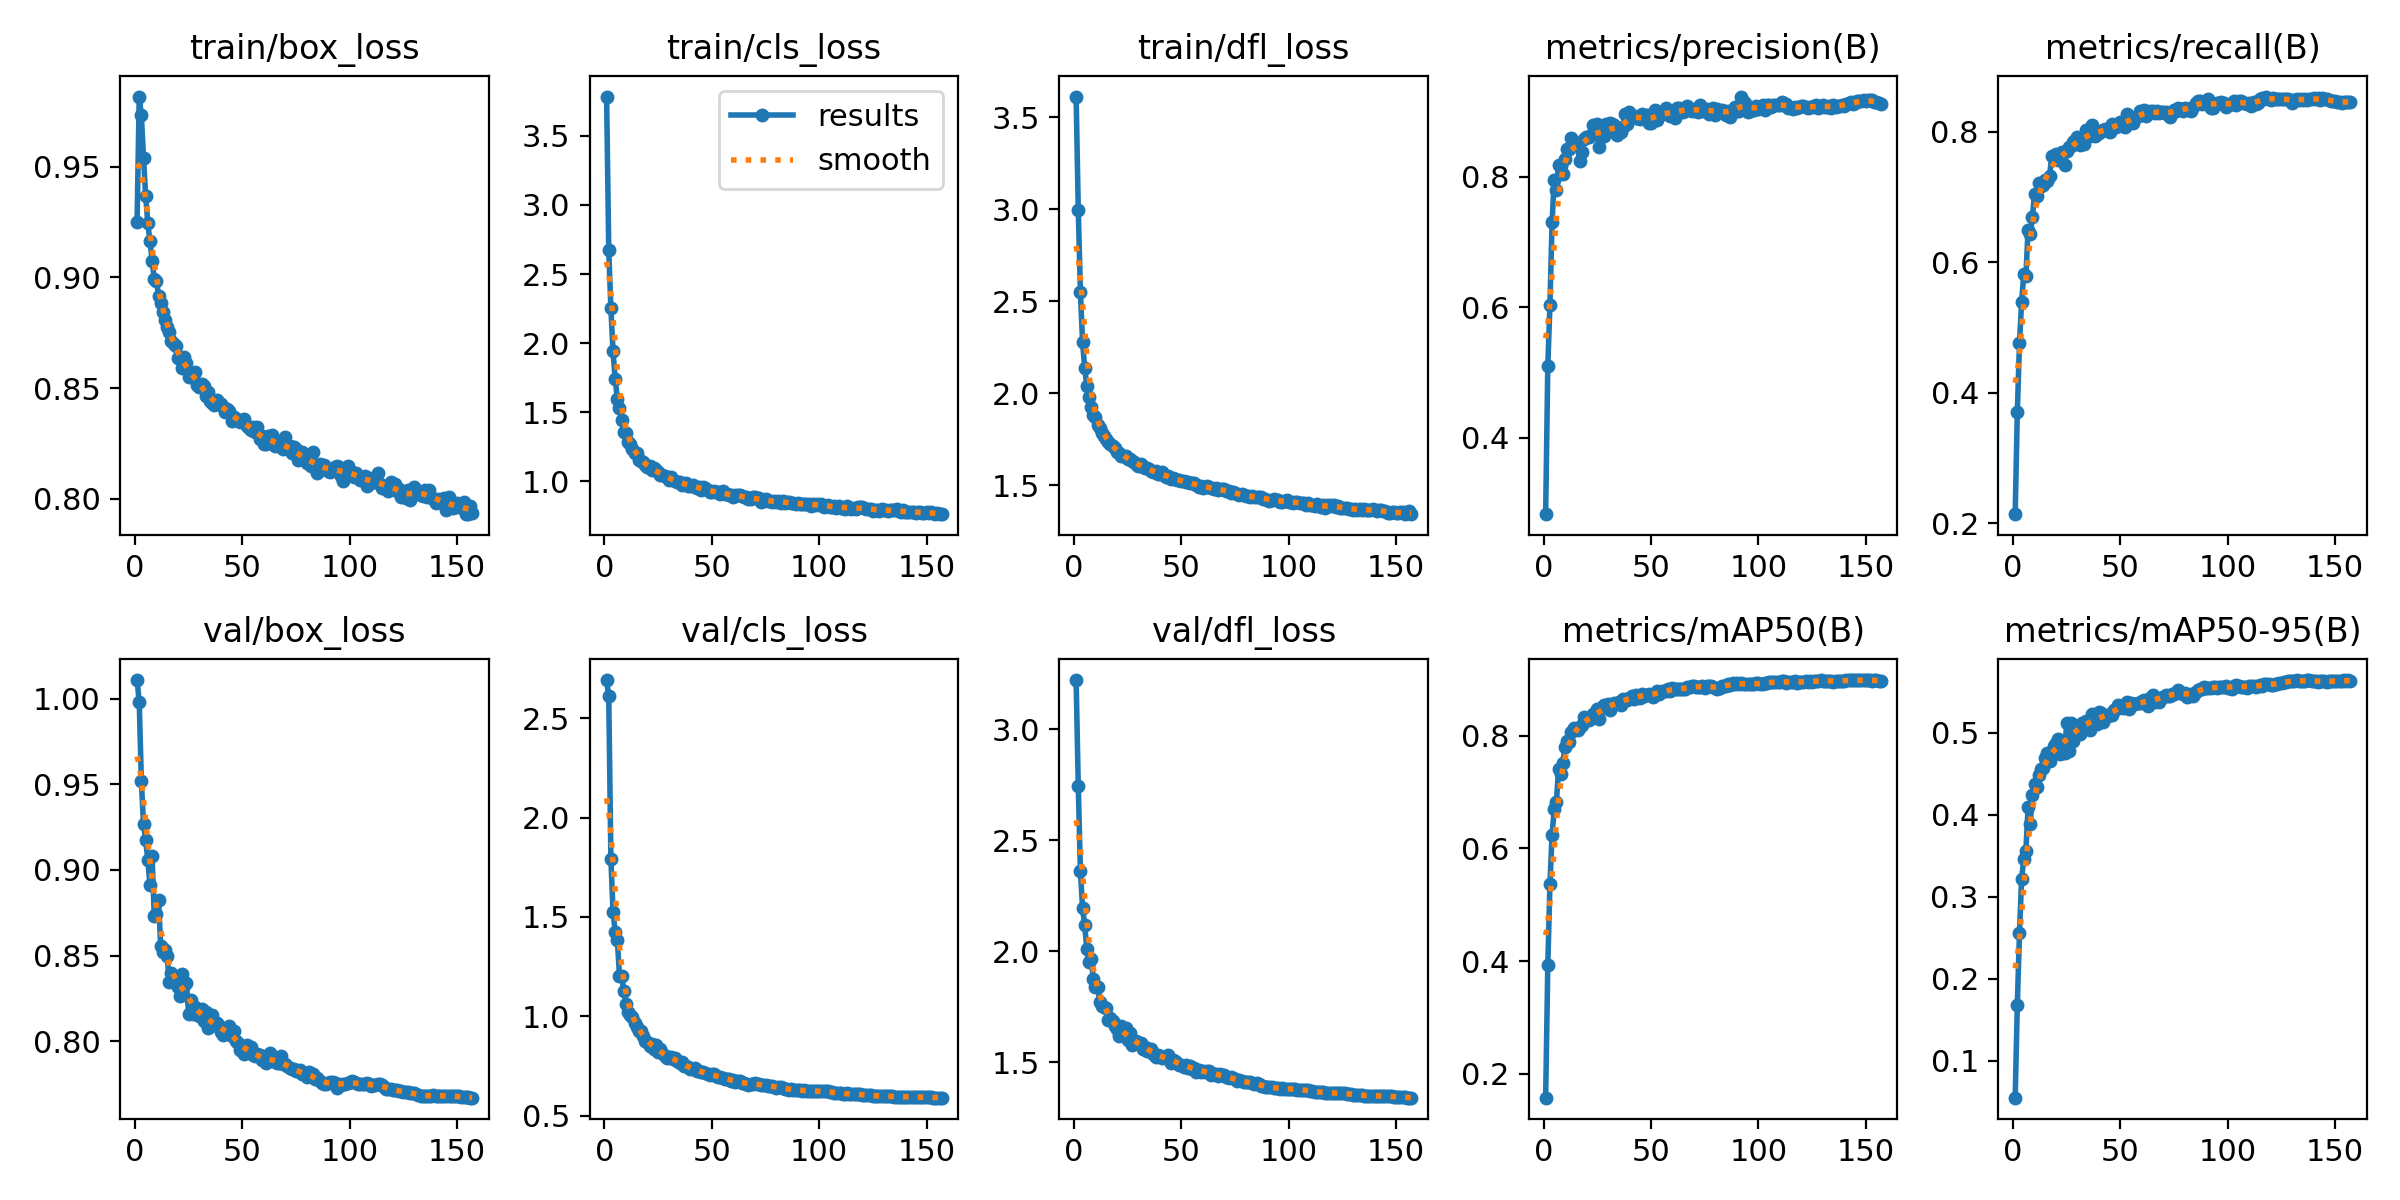

Values plotted in this chart, from the file beside it:
epoch, time, train/box_loss, train/cls_loss, train/dfl_loss, metrics/precision(B), metrics/recall(B), metrics/mAP50(B), metrics/mAP50-95(B), val/box_loss, val/cls_loss, val/dfl_loss, lr/pg0, lr/pg1, lr/pg2
1, 184.9, 0.9249, 3.784, 3.612, 0.2825, 0.2139, 0.1579, 0.05464, 1.011, 2.691, 3.222, 0.07004, 0.003329, 0.003329
2, 353.7, 0.9816, 2.676, 2.994, 0.5103, 0.3703, 0.3927, 0.1681, 0.9983, 2.61, 2.744, 0.04001, 0.006641, 0.006641
3, 520.4, 0.9731, 2.251, 2.551, 0.6041, 0.4755, 0.5374, 0.2551, 0.9518, 1.792, 2.36, 0.009971, 0.00993, 0.00993
4, 686.7, 0.9539, 1.941, 2.28, 0.731, 0.5394, 0.6248, 0.3221, 0.9267, 1.526, 2.195, 0.009901, 0.009901, 0.009901
5, 853.2, 0.9368, 1.738, 2.137, 0.7961, 0.5817, 0.6701, 0.3458, 0.9178, 1.426, 2.117, 0.009868, 0.009868, 0.009868
6, 1018, 0.9244, 1.595, 2.04, 0.7799, 0.5789, 0.6821, 0.3562, 0.9058, 1.382, 2.009, 0.009835, 0.009835, 0.009835
7, 1185, 0.9164, 1.533, 1.98, 0.8179, 0.6502, 0.7405, 0.4095, 0.8912, 1.205, 1.953, 0.009802, 0.009802, 0.009802
8, 1351, 0.9076, 1.445, 1.926, 0.8168, 0.6436, 0.7321, 0.3889, 0.9079, 1.202, 1.967, 0.009769, 0.009769, 0.009769
9, 1516, 0.8992, 1.358, 1.882, 0.8043, 0.6688, 0.7508, 0.4239, 0.8731, 1.13, 1.876, 0.009736, 0.009736, 0.009736
10, 1682, 0.8985, 1.35, 1.871, 0.8281, 0.7052, 0.781, 0.4369, 0.874, 1.06, 1.84, 0.009703, 0.009703, 0.009703
11, 1848, 0.8918, 1.288, 1.83, 0.8431, 0.7012, 0.7899, 0.4337, 0.8822, 1.021, 1.842, 0.00967, 0.00967, 0.00967
12, 2014, 0.8883, 1.27, 1.813, 0.8427, 0.7209, 0.7898, 0.4489, 0.8555, 1.009, 1.774, 0.009637, 0.009637, 0.009637
13, 2180, 0.8844, 1.238, 1.783, 0.8605, 0.7162, 0.8059, 0.4557, 0.8522, 0.9977, 1.753, 0.009604, 0.009604, 0.009604
14, 2347, 0.8808, 1.207, 1.767, 0.8533, 0.7186, 0.8142, 0.4564, 0.8534, 0.9674, 1.749, 0.009571, 0.009571, 0.009571
15, 2513, 0.8774, 1.203, 1.75, 0.8488, 0.7265, 0.8113, 0.469, 0.8498, 0.9483, 1.746, 0.009538, 0.009538, 0.009538
16, 2680, 0.8753, 1.158, 1.736, 0.8499, 0.7244, 0.8106, 0.475, 0.8346, 0.9259, 1.692, 0.009505, 0.009505, 0.009505
17, 2847, 0.8714, 1.148, 1.723, 0.8253, 0.7319, 0.815, 0.4659, 0.8401, 0.9268, 1.702, 0.009472, 0.009472, 0.009472
18, 3013, 0.87, 1.142, 1.712, 0.8388, 0.7622, 0.8183, 0.4727, 0.837, 0.901, 1.687, 0.009439, 0.009439, 0.009439
19, 3181, 0.8688, 1.118, 1.703, 0.8581, 0.7608, 0.8326, 0.4835, 0.8366, 0.878, 1.665, 0.009406, 0.009406, 0.009406
20, 3347, 0.8635, 1.107, 1.68, 0.8608, 0.7662, 0.8302, 0.4874, 0.8314, 0.8699, 1.649, 0.009373, 0.009373, 0.009373
21, 3514, 0.8641, 1.11, 1.675, 0.8616, 0.757, 0.828, 0.4924, 0.8262, 0.853, 1.62, 0.00934, 0.00934, 0.00934
22, 3680, 0.8593, 1.081, 1.661, 0.865, 0.7575, 0.8331, 0.4744, 0.8392, 0.8596, 1.666, 0.009307, 0.009307, 0.009307
23, 3848, 0.864, 1.095, 1.662, 0.8795, 0.7682, 0.8386, 0.4875, 0.8326, 0.837, 1.634, 0.009274, 0.009274, 0.009274
24, 4016, 0.8613, 1.081, 1.66, 0.8742, 0.7487, 0.8331, 0.4747, 0.8339, 0.8585, 1.655, 0.009241, 0.009241, 0.009241
25, 4182, 0.8551, 1.068, 1.642, 0.8817, 0.7702, 0.847, 0.5121, 0.8159, 0.8186, 1.6, 0.009208, 0.009208, 0.009208
26, 4348, 0.8559, 1.05, 1.642, 0.8456, 0.7763, 0.83, 0.4781, 0.8239, 0.8339, 1.633, 0.009175, 0.009175, 0.009175
27, 4513, 0.8552, 1.045, 1.632, 0.8607, 0.7782, 0.8491, 0.5114, 0.8159, 0.8139, 1.579, 0.009142, 0.009142, 0.009142
28, 4679, 0.8571, 1.043, 1.626, 0.8632, 0.7847, 0.8554, 0.4902, 0.8201, 0.8011, 1.593, 0.009109, 0.009109, 0.009109
29, 4844, 0.8515, 1.033, 1.615, 0.881, 0.7868, 0.8528, 0.5066, 0.8189, 0.7924, 1.595, 0.009076, 0.009076, 0.009076
30, 5009, 0.8504, 1.011, 1.607, 0.8709, 0.7921, 0.8557, 0.5052, 0.8147, 0.7965, 1.588, 0.009043, 0.009043, 0.009043
31, 5176, 0.8521, 1.03, 1.617, 0.8826, 0.7796, 0.8465, 0.499, 0.8188, 0.7967, 1.589, 0.00901, 0.00901, 0.00901
32, 5342, 0.8508, 1.012, 1.601, 0.8814, 0.7853, 0.8526, 0.5123, 0.8119, 0.7856, 1.562, 0.008977, 0.008977, 0.008977
33, 5510, 0.8463, 1, 1.595, 0.8796, 0.7807, 0.8589, 0.5071, 0.8169, 0.7911, 1.57, 0.008944, 0.008944, 0.008944
34, 5678, 0.8485, 0.9977, 1.594, 0.8645, 0.8024, 0.8586, 0.5143, 0.8076, 0.7761, 1.554, 0.008911, 0.008911, 0.008911
35, 5844, 0.8443, 0.9937, 1.588, 0.8669, 0.7948, 0.8591, 0.5144, 0.8109, 0.7659, 1.559, 0.008878, 0.008878, 0.008878
36, 6010, 0.8434, 0.9771, 1.577, 0.8688, 0.7941, 0.8555, 0.5038, 0.815, 0.7704, 1.561, 0.008845, 0.008845, 0.008845
37, 6179, 0.8423, 0.9852, 1.572, 0.8775, 0.81, 0.8656, 0.5234, 0.8093, 0.7523, 1.538, 0.008812, 0.008812, 0.008812
38, 6345, 0.8447, 0.9876, 1.58, 0.8966, 0.794, 0.8643, 0.5142, 0.8103, 0.7495, 1.526, 0.008779, 0.008779, 0.008779
39, 6512, 0.8431, 0.9666, 1.563, 0.8817, 0.797, 0.8638, 0.5101, 0.8087, 0.7445, 1.534, 0.008746, 0.008746, 0.008746
40, 6680, 0.8427, 0.9686, 1.56, 0.9004, 0.7987, 0.8673, 0.5251, 0.8056, 0.738, 1.53, 0.008713, 0.008713, 0.008713
41, 6846, 0.8415, 0.9739, 1.572, 0.8915, 0.8009, 0.87, 0.5247, 0.8036, 0.734, 1.519, 0.00868, 0.00868, 0.00868
42, 7014, 0.8394, 0.9574, 1.558, 0.8936, 0.8028, 0.8653, 0.5133, 0.8056, 0.7387, 1.527, 0.008647, 0.008647, 0.008647
43, 7181, 0.8407, 0.9554, 1.547, 0.8909, 0.8036, 0.872, 0.5208, 0.8078, 0.727, 1.52, 0.008614, 0.008614, 0.008614
44, 7349, 0.8395, 0.9566, 1.55, 0.8902, 0.8009, 0.8687, 0.5201, 0.8086, 0.7275, 1.533, 0.008581, 0.008581, 0.008581
45, 7516, 0.8353, 0.9348, 1.536, 0.8885, 0.8, 0.8674, 0.5232, 0.8032, 0.7207, 1.498, 0.008548, 0.008548, 0.008548
46, 7683, 0.8371, 0.9567, 1.539, 0.8974, 0.8112, 0.874, 0.5214, 0.806, 0.7182, 1.513, 0.008515, 0.008515, 0.008515
47, 7849, 0.8363, 0.955, 1.536, 0.8904, 0.8104, 0.8711, 0.5278, 0.7999, 0.717, 1.508, 0.008482, 0.008482, 0.008482
48, 8015, 0.8356, 0.9365, 1.532, 0.8944, 0.8071, 0.8726, 0.529, 0.7987, 0.7084, 1.499, 0.008449, 0.008449, 0.008449
49, 8182, 0.8348, 0.9265, 1.527, 0.883, 0.8114, 0.874, 0.5336, 0.7946, 0.7052, 1.489, 0.008416, 0.008416, 0.008416
50, 8348, 0.8354, 0.9216, 1.522, 0.8822, 0.8144, 0.8726, 0.533, 0.7958, 0.7082, 1.488, 0.008383, 0.008383, 0.008383
51, 8517, 0.8363, 0.9296, 1.524, 0.8874, 0.8083, 0.8684, 0.53, 0.7923, 0.71, 1.479, 0.00835, 0.00835, 0.00835
52, 8684, 0.833, 0.9209, 1.517, 0.9022, 0.8073, 0.8745, 0.5319, 0.7976, 0.701, 1.489, 0.008317, 0.008317, 0.008317
53, 8852, 0.8318, 0.9259, 1.519, 0.8876, 0.8278, 0.8792, 0.5381, 0.795, 0.6973, 1.477, 0.008284, 0.008284, 0.008284
54, 9018, 0.8313, 0.9128, 1.512, 0.894, 0.8172, 0.8742, 0.5286, 0.7963, 0.6956, 1.483, 0.008251, 0.008251, 0.008251
55, 9185, 0.8326, 0.934, 1.514, 0.8987, 0.8161, 0.8794, 0.5366, 0.7921, 0.6887, 1.471, 0.008218, 0.008218, 0.008218
56, 9352, 0.83, 0.9105, 1.511, 0.8999, 0.8137, 0.8796, 0.5353, 0.7915, 0.6856, 1.477, 0.008185, 0.008185, 0.008185
57, 9519, 0.8323, 0.9107, 1.503, 0.9056, 0.8206, 0.8791, 0.5345, 0.7926, 0.6845, 1.458, 0.008152, 0.008152, 0.008152
58, 9686, 0.8269, 0.8989, 1.494, 0.8985, 0.8248, 0.8822, 0.5369, 0.7917, 0.6871, 1.465, 0.008119, 0.008119, 0.008119
59, 9853, 0.8286, 0.904, 1.498, 0.894, 0.8321, 0.8796, 0.5358, 0.7888, 0.6774, 1.457, 0.008086, 0.008086, 0.008086
60, 10021, 0.8248, 0.8887, 1.486, 0.8953, 0.8263, 0.885, 0.5386, 0.789, 0.6796, 1.463, 0.008053, 0.008053, 0.008053
... 97 more rows
